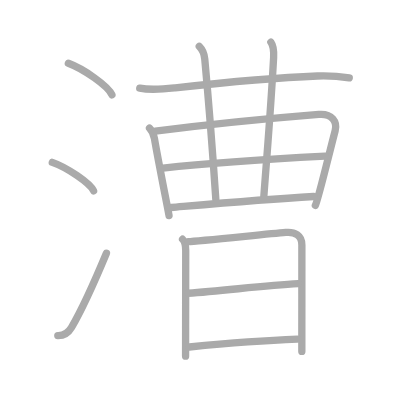
t = 0.00 s
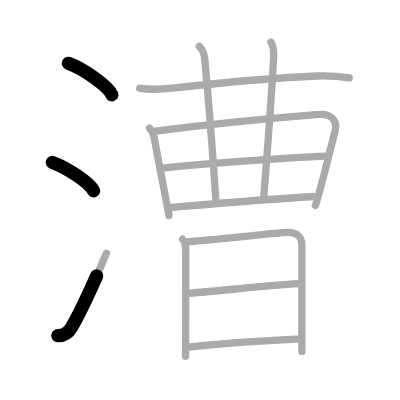
t = 2.75 s
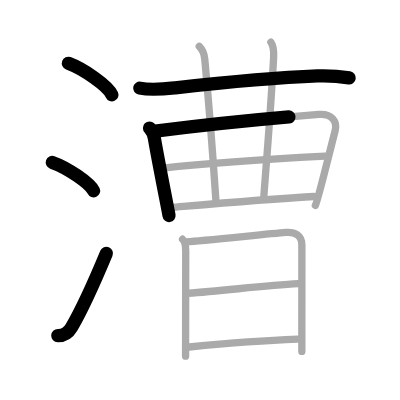
t = 5.50 s
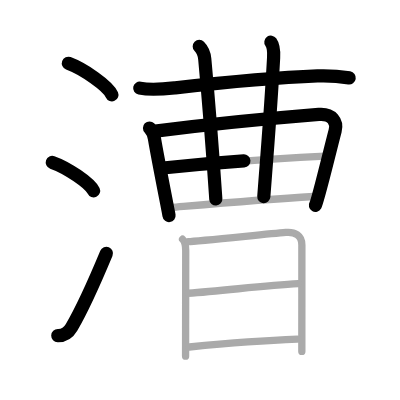
t = 8.50 s
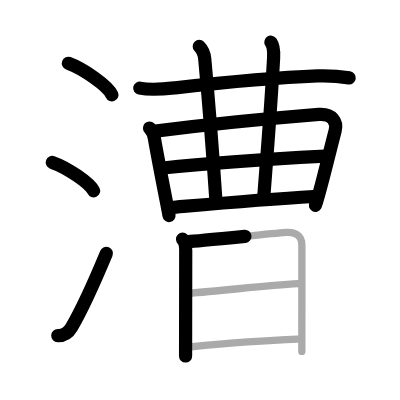
t = 11.25 s
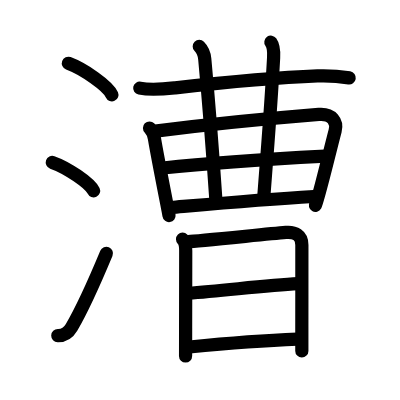
t = 14.00 s

The animated SVG that drew these frames (rendered in a browser with its animation timeline set to each time). Animation: 14 SMIL elements (animate=14); one cycle of 14.00 s.

<?xml version="1.0" standalone="no"?>
<!DOCTYPE svg PUBLIC "-//W3C//DTD SVG 1.1//EN"   "http://www.w3.org/Graphics/SVG/1.1/DTD/svg11.dtd">
<svg width="400px" height="400px"  version="1.1" xmlns="http://www.w3.org/2000/svg">
  <defs>
    <marker id="Triangle" viewBox="0 0 10 10" refX="0" refY="5" markerUnits="strokeWidth" markerWidth="3" style="stroke-opacity:0%;fill:#aaaaaa;" markerHeight="2" orient="auto">
      <path d="M 0 0 L 10 5 L 0 10 z" />
    </marker>
    
    <marker id="Arrow" viewBox="0 0 10 10" refX="5" refY="5" markerUnits="strokeWidth" markerWidth="1.8" style="stroke-opacity:0%;fill:#770000;" markerHeight="2" orient="auto">
      <path d="M 0 4 L 6 4 L 4 1 L 10 5 L 4 9 L 6 6 L 0 6 z" />
        <circle cx="5" cy="5" r="5" />
      </marker>
    
    <marker id="TriangleRed" viewBox="0 0 10 10" refX="0" refY="5" markerUnits="strokeWidth" markerWidth="3" style="stroke-opacity:0%;fill:#CC0000;" markerHeight="2" orient="auto">
      <path d="M 0 0 L 10 5 L 0 10 z" />
    </marker>
    
    <marker id="ArrowRed" viewBox="0 0 10 10" refX="5" refY="5" markerUnits="strokeWidth" markerWidth="1.8" style="stroke-opacity:0%;fill:#CC0000;" markerHeight="2" orient="auto">
      <path d="M 0 4 L 6 4 L 4 1 L 10 5 L 4 9 L 6 6 L 0 6 z" />
        <circle cx="5" cy="5" r="5" />
      </marker>
    
  </defs>
  
  <path style="fill:#ffffff; fill-opacity:100%; fill-rule:evenodd; stroke-width:0;" d="M 0 0 L 400px 0 L 400px 400px L 0 400px L 0 0" />

  <g transform="scale(3.6697247706422 3.6697247706422)">
<path style="fill:none; fill-opacity:0%; fill-rule:evenodd; stroke:#aaaaaa; stroke-opacity:100%; stroke-width: 1.5pt; stroke-linejoin:round; stroke-linecap:round;" d="M18.63 17.25c4.19 1.56 10.82 6.16 11.87 8.59"></path>
<path style="fill:none; fill-opacity:0%; fill-rule:evenodd; stroke:#aaaaaa; stroke-opacity:100%; stroke-width: 1.5pt; stroke-linejoin:round; stroke-linecap:round;" d="M14.25 44.25c3.97 1.37 10.26 5.62 11.25 7.75"></path>
<path style="fill:none; fill-opacity:0%; fill-rule:evenodd; stroke:#aaaaaa; stroke-opacity:100%; stroke-width: 1.5pt; stroke-linejoin:round; stroke-linecap:round;" d="M15.75 91.46c1.75 0.04 2.81-0.64 3.75-2.25c2.75-4.7 7-14.2 9.5-20.2"></path>
<path style="fill:none; fill-opacity:0%; fill-rule:evenodd; stroke:#aaaaaa; stroke-opacity:100%; stroke-width: 1.5pt; stroke-linejoin:round; stroke-linecap:round;" d="M38.08 24.02c3.22 0.65 6.39 0.28 9.67-0.08c14-1.56 27.5-2.81 38.75-3.24c2.91-0.11 5.8 0.07 8.67 0.53"></path>
<path style="fill:none; fill-opacity:0%; fill-rule:evenodd; stroke:#aaaaaa; stroke-opacity:100%; stroke-width: 1.5pt; stroke-linejoin:round; stroke-linecap:round;" d="M40.74 34.89c0.81 0.81 1.22 2.11 1.35 2.88c0.91 5.48 3.86 20.19 3.97 20.98"></path>
<path style="fill:none; fill-opacity:0%; fill-rule:evenodd; stroke:#aaaaaa; stroke-opacity:100%; stroke-width: 1.5pt; stroke-linejoin:round; stroke-linecap:round;" d="M42.32 35.74c15.8-1.99 26.8-3.12 44.55-4.55c3.64-0.29 5.1 2.01 4.46 4.44c-1.83 6.99-4.73 19.18-5.39 20.31"></path>
<path style="fill:none; fill-opacity:0%; fill-rule:evenodd; stroke:#aaaaaa; stroke-opacity:100%; stroke-width: 1.5pt; stroke-linejoin:round; stroke-linecap:round;" d="M54.3 12.65c0.96 0.96 1.36 1.97 1.5 3.45c1.71 18.53 2.54 31.22 3.01 38.18"></path>
<path style="fill:none; fill-opacity:0%; fill-rule:evenodd; stroke:#aaaaaa; stroke-opacity:100%; stroke-width: 1.5pt; stroke-linejoin:round; stroke-linecap:round;" d="M73.81 11.5c0.81 1.12 0.85 2.37 0.75 4.19c-0.81 14.68-1.44 21.56-2.67 37.9"></path>
<path style="fill:none; fill-opacity:0%; fill-rule:evenodd; stroke:#aaaaaa; stroke-opacity:100%; stroke-width: 1.5pt; stroke-linejoin:round; stroke-linecap:round;" d="M44.4 45.79c15.48-1.67 26.35-2.29 44.19-3.23"></path>
<path style="fill:none; fill-opacity:0%; fill-rule:evenodd; stroke:#aaaaaa; stroke-opacity:100%; stroke-width: 1.5pt; stroke-linejoin:round; stroke-linecap:round;" d="M46.66 56.54c9.21-0.79 24.46-2.16 38.8-3"></path>
<path style="fill:none; fill-opacity:0%; fill-rule:evenodd; stroke:#aaaaaa; stroke-opacity:100%; stroke-width: 1.5pt; stroke-linejoin:round; stroke-linecap:round;" d="M49.75 65.19c0.72 0.72 0.86 2.1 0.86 3.07c0 2.72-0.02 13.3-0.03 21.12c0 3.33-0.01 6.16-0.01 7.67"></path>
<path style="fill:none; fill-opacity:0%; fill-rule:evenodd; stroke:#aaaaaa; stroke-opacity:100%; stroke-width: 1.5pt; stroke-linejoin:round; stroke-linecap:round;" d="M51.33 65.83c2.14-0.07 20.64-1.97 26.55-2.49c2.46-0.22 4.38 0.71 4.38 3.4c0 4.26 0 15.1-0.01 22.26c0 3.78 0 6.53 0 6.75"></path>
<path style="fill:none; fill-opacity:0%; fill-rule:evenodd; stroke:#aaaaaa; stroke-opacity:100%; stroke-width: 1.5pt; stroke-linejoin:round; stroke-linecap:round;" d="M51.25 79.92C61.12 79.25 72 77.75 81.3 77.3"></path>
<path style="fill:none; fill-opacity:0%; fill-rule:evenodd; stroke:#aaaaaa; stroke-opacity:100%; stroke-width: 1.5pt; stroke-linejoin:round; stroke-linecap:round;" d="M51.6 94.55c8.27-0.8 21.11-1.81 29.43-2.13"></path>

<path style="fill:none; fill-opacity:0%; fill-rule:evenodd; stroke:#000000; stroke-opacity:100%; stroke-width: 2.7pt; stroke-linejoin:round; stroke-linecap:round;" d="M18.63 17.25c4.19 1.56 10.82 6.16 11.87 8.59" pathLength="100" stroke-dashoffset="100" stroke-dasharray="100 105"><animate id="dashAnim1" attributeName="stroke-dashoffset" from="100" to="0" dur="1s" calcMode="linear" fill="freeze"/></path>
<path style="fill:none; fill-opacity:0%; fill-rule:evenodd; stroke:#000000; stroke-opacity:100%; stroke-width: 2.7pt; stroke-linejoin:round; stroke-linecap:round;" d="M14.25 44.25c3.97 1.37 10.26 5.62 11.25 7.75" pathLength="100" stroke-dashoffset="100" stroke-dasharray="100 105"><animate id="dashAnim2" attributeName="stroke-dashoffset" from="100" to="0" dur="1s" calcMode="linear" begin="dashAnim1.end" fill="freeze"/></path>
<path style="fill:none; fill-opacity:0%; fill-rule:evenodd; stroke:#000000; stroke-opacity:100%; stroke-width: 2.7pt; stroke-linejoin:round; stroke-linecap:round;" d="M15.75 91.46c1.75 0.04 2.81-0.64 3.75-2.25c2.75-4.7 7-14.2 9.5-20.2" pathLength="100" stroke-dashoffset="100" stroke-dasharray="100 105"><animate id="dashAnim3" attributeName="stroke-dashoffset" from="100" to="0" dur="1s" calcMode="linear" begin="dashAnim2.end" fill="freeze"/></path>
<path style="fill:none; fill-opacity:0%; fill-rule:evenodd; stroke:#000000; stroke-opacity:100%; stroke-width: 2.7pt; stroke-linejoin:round; stroke-linecap:round;" d="M38.08 24.02c3.22 0.65 6.39 0.28 9.67-0.08c14-1.56 27.5-2.81 38.75-3.24c2.91-0.11 5.8 0.07 8.67 0.53" pathLength="100" stroke-dashoffset="100" stroke-dasharray="100 105"><animate id="dashAnim4" attributeName="stroke-dashoffset" from="100" to="0" dur="1s" calcMode="linear" begin="dashAnim3.end" fill="freeze"/></path>
<path style="fill:none; fill-opacity:0%; fill-rule:evenodd; stroke:#000000; stroke-opacity:100%; stroke-width: 2.7pt; stroke-linejoin:round; stroke-linecap:round;" d="M40.74 34.89c0.81 0.81 1.22 2.11 1.35 2.88c0.91 5.48 3.86 20.19 3.97 20.98" pathLength="100" stroke-dashoffset="100" stroke-dasharray="100 105"><animate id="dashAnim5" attributeName="stroke-dashoffset" from="100" to="0" dur="1s" calcMode="linear" begin="dashAnim4.end" fill="freeze"/></path>
<path style="fill:none; fill-opacity:0%; fill-rule:evenodd; stroke:#000000; stroke-opacity:100%; stroke-width: 2.7pt; stroke-linejoin:round; stroke-linecap:round;" d="M42.32 35.74c15.8-1.99 26.8-3.12 44.55-4.55c3.64-0.29 5.1 2.01 4.46 4.44c-1.83 6.99-4.73 19.18-5.39 20.31" pathLength="100" stroke-dashoffset="100" stroke-dasharray="100 105"><animate id="dashAnim6" attributeName="stroke-dashoffset" from="100" to="0" dur="1s" calcMode="linear" begin="dashAnim5.end" fill="freeze"/></path>
<path style="fill:none; fill-opacity:0%; fill-rule:evenodd; stroke:#000000; stroke-opacity:100%; stroke-width: 2.7pt; stroke-linejoin:round; stroke-linecap:round;" d="M54.3 12.65c0.96 0.96 1.36 1.97 1.5 3.45c1.71 18.53 2.54 31.22 3.01 38.18" pathLength="100" stroke-dashoffset="100" stroke-dasharray="100 105"><animate id="dashAnim7" attributeName="stroke-dashoffset" from="100" to="0" dur="1s" calcMode="linear" begin="dashAnim6.end" fill="freeze"/></path>
<path style="fill:none; fill-opacity:0%; fill-rule:evenodd; stroke:#000000; stroke-opacity:100%; stroke-width: 2.7pt; stroke-linejoin:round; stroke-linecap:round;" d="M73.81 11.5c0.81 1.12 0.85 2.37 0.75 4.19c-0.81 14.68-1.44 21.56-2.67 37.9" pathLength="100" stroke-dashoffset="100" stroke-dasharray="100 105"><animate id="dashAnim8" attributeName="stroke-dashoffset" from="100" to="0" dur="1s" calcMode="linear" begin="dashAnim7.end" fill="freeze"/></path>
<path style="fill:none; fill-opacity:0%; fill-rule:evenodd; stroke:#000000; stroke-opacity:100%; stroke-width: 2.7pt; stroke-linejoin:round; stroke-linecap:round;" d="M44.4 45.79c15.48-1.67 26.35-2.29 44.19-3.23" pathLength="100" stroke-dashoffset="100" stroke-dasharray="100 105"><animate id="dashAnim9" attributeName="stroke-dashoffset" from="100" to="0" dur="1s" calcMode="linear" begin="dashAnim8.end" fill="freeze"/></path>
<path style="fill:none; fill-opacity:0%; fill-rule:evenodd; stroke:#000000; stroke-opacity:100%; stroke-width: 2.7pt; stroke-linejoin:round; stroke-linecap:round;" d="M46.66 56.54c9.21-0.79 24.46-2.16 38.8-3" pathLength="100" stroke-dashoffset="100" stroke-dasharray="100 105"><animate id="dashAnim10" attributeName="stroke-dashoffset" from="100" to="0" dur="1s" calcMode="linear" begin="dashAnim9.end" fill="freeze"/></path>
<path style="fill:none; fill-opacity:0%; fill-rule:evenodd; stroke:#000000; stroke-opacity:100%; stroke-width: 2.7pt; stroke-linejoin:round; stroke-linecap:round;" d="M49.75 65.19c0.72 0.72 0.86 2.1 0.86 3.07c0 2.72-0.02 13.3-0.03 21.12c0 3.33-0.01 6.16-0.01 7.67" pathLength="100" stroke-dashoffset="100" stroke-dasharray="100 105"><animate id="dashAnim11" attributeName="stroke-dashoffset" from="100" to="0" dur="1s" calcMode="linear" begin="dashAnim10.end" fill="freeze"/></path>
<path style="fill:none; fill-opacity:0%; fill-rule:evenodd; stroke:#000000; stroke-opacity:100%; stroke-width: 2.7pt; stroke-linejoin:round; stroke-linecap:round;" d="M51.33 65.83c2.14-0.07 20.64-1.97 26.55-2.49c2.46-0.22 4.38 0.71 4.38 3.4c0 4.26 0 15.1-0.01 22.26c0 3.78 0 6.53 0 6.75" pathLength="100" stroke-dashoffset="100" stroke-dasharray="100 105"><animate id="dashAnim12" attributeName="stroke-dashoffset" from="100" to="0" dur="1s" calcMode="linear" begin="dashAnim11.end" fill="freeze"/></path>
<path style="fill:none; fill-opacity:0%; fill-rule:evenodd; stroke:#000000; stroke-opacity:100%; stroke-width: 2.7pt; stroke-linejoin:round; stroke-linecap:round;" d="M51.25 79.92C61.12 79.25 72 77.75 81.3 77.3" pathLength="100" stroke-dashoffset="100" stroke-dasharray="100 105"><animate id="dashAnim13" attributeName="stroke-dashoffset" from="100" to="0" dur="1s" calcMode="linear" begin="dashAnim12.end" fill="freeze"/></path>
<path style="fill:none; fill-opacity:0%; fill-rule:evenodd; stroke:#000000; stroke-opacity:100%; stroke-width: 2.7pt; stroke-linejoin:round; stroke-linecap:round;" d="M51.6 94.55c8.27-0.8 21.11-1.81 29.43-2.13" pathLength="100" stroke-dashoffset="100" stroke-dasharray="100 105"><animate id="dashAnim14" attributeName="stroke-dashoffset" from="100" to="0" dur="1s" calcMode="linear" begin="dashAnim13.end" fill="freeze"/></path>

</g>

</svg>  
          
